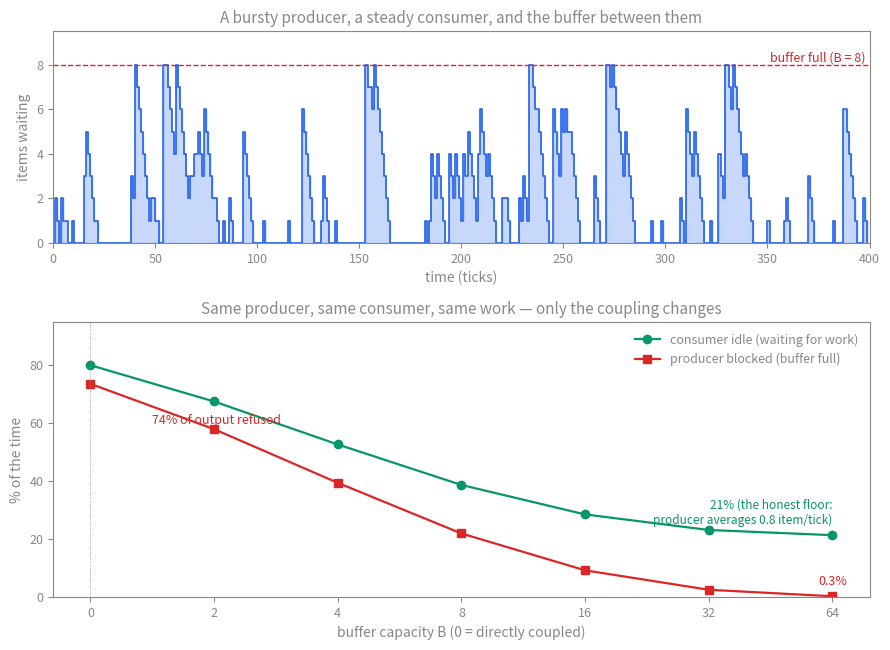

Recreate this plot in Python.
"""Producer/consumer with a bounded buffer — the decoupling quantified.

A bursty producer (a CPU emitting print jobs, a network delivering video in
clumps) feeds a steady consumer (a printer, a video decoder) that can take one
item per tick. Between them sits a buffer of capacity B. B = 0 means the two are
directly coupled: a hand-over succeeds only if the consumer is free *this tick*.
We measure how often each side is forced to wait on the other's bad moments.

Regenerate:  python3 decouple-and-recouple-buffer.py   (writes the .svg beside it)
"""
import random
import matplotlib
matplotlib.use("Agg")
import matplotlib.pyplot as plt

GREY = "#888888"
BLUE, GREEN, RED, AMBER = "#2563eb", "#059669", "#dc2626", "#f59e0b"

def simulate(B, ticks=200_000, p_burst=0.2, mean_burst=4, seed=1):
    """Return (consumer-idle fraction, producer-blocked fraction, occupancy trace)."""
    rng = random.Random(seed)
    buf = 0
    idle = blocked = 0
    trace = []
    for _ in range(ticks):
        # consumer first: takes one item that was already waiting at the start of the tick
        if buf > 0:
            buf -= 1
        else:
            idle += 1
        # producer: with prob p_burst emit a burst of geometric size (mean mean_burst)
        if rng.random() < p_burst:
            k = 1
            while rng.random() > 1 / mean_burst:
                k += 1
            room = B - buf
            take = min(k, room)
            buf += take
            blocked += k - take
        trace.append(buf)
    produced = ticks * p_burst * mean_burst
    return idle / ticks, blocked / produced, trace

sizes = [0, 2, 4, 8, 16, 32, 64]
idle_f, block_f = [], []
for B in sizes:
    i, b, _ = simulate(max(B, 1))
    idle_f.append(i); block_f.append(b)

# The B=0 case, done honestly: at most one item passes per tick, no storage.
def simulate_direct(ticks=200_000, p_burst=0.2, mean_burst=4, seed=1):
    rng = random.Random(seed); idle = blocked = 0
    for _ in range(ticks):
        if rng.random() < p_burst:
            k = 1
            while rng.random() > 1 / mean_burst:
                k += 1
            blocked += k - 1          # only one item can be handed over this tick
        else:
            idle += 1                 # nothing offered → consumer idles
    return idle / ticks, blocked / (ticks * p_burst * mean_burst)
idle_f[0], block_f[0] = simulate_direct()

_, _, trace = simulate(8, ticks=400, seed=7)

print("B  consumer-idle  producer-blocked")
for B, i, b in zip(sizes, idle_f, block_f):
    print(f"{B:>2}  {i:12.3f}  {b:16.3f}")

fig, (ax0, ax1) = plt.subplots(2, 1, figsize=(9, 6.6), gridspec_kw={"height_ratios": [1, 1.3]})
fig.patch.set_alpha(0)
for ax in (ax0, ax1):
    ax.set_facecolor("none")
    for s in ax.spines.values(): s.set_color(GREY)
    ax.tick_params(colors=GREY, labelsize=9)
    ax.xaxis.label.set_color(GREY); ax.yaxis.label.set_color(GREY)
    ax.title.set_color(GREY)

ax0.fill_between(range(len(trace)), trace, step="post", color=BLUE, alpha=0.25)
ax0.step(range(len(trace)), trace, where="post", color=BLUE, lw=1.2)
ax0.axhline(8, color=RED, lw=1, ls="--")
ax0.text(398, 8.15, "buffer full (B = 8)", color=RED, ha="right", fontsize=9)
ax0.set_ylim(0, 9.5); ax0.set_xlim(0, 400)
ax0.set_ylabel("items waiting")
ax0.set_xlabel("time (ticks)")
ax0.set_title("A bursty producer, a steady consumer, and the buffer between them", fontsize=11)

x = range(len(sizes))
ax1.plot(x, [100*v for v in idle_f], "o-", color=GREEN, lw=1.6, label="consumer idle (waiting for work)")
ax1.plot(x, [100*v for v in block_f], "s-", color=RED, lw=1.6, label="producer blocked (buffer full)")
ax1.set_xticks(list(x)); ax1.set_xticklabels([str(s) for s in sizes])
ax1.set_xlabel("buffer capacity B (0 = directly coupled)")
ax1.set_ylabel("% of the time")
ax1.set_ylim(0, 95)
ax1.axvline(0, color=GREY, lw=0.6, ls=":")
leg = ax1.legend(frameon=False, fontsize=9, loc="upper right")
for t in leg.get_texts(): t.set_color(GREY)
ax1.set_title("Same producer, same consumer, same work — only the coupling changes", fontsize=11)
ax1.text(len(sizes)-1, 100*block_f[-1]+4, f"{100*block_f[-1]:.1f}%", color=RED, ha="center", fontsize=9)
ax1.text(0.5, 100*block_f[0]-14, f"{100*block_f[0]:.0f}% of output refused", color=RED, fontsize=9)
ax1.text(len(sizes)-1, 100*idle_f[-1]+4, f"{100*idle_f[-1]:.0f}% (the honest floor:\nproducer averages 0.8 item/tick)", color=GREEN, ha="right", fontsize=8.5)

fig.tight_layout()
fig.savefig("decouple-and-recouple-buffer.svg", transparent=True)
print("saved decouple-and-recouple-buffer.svg")
